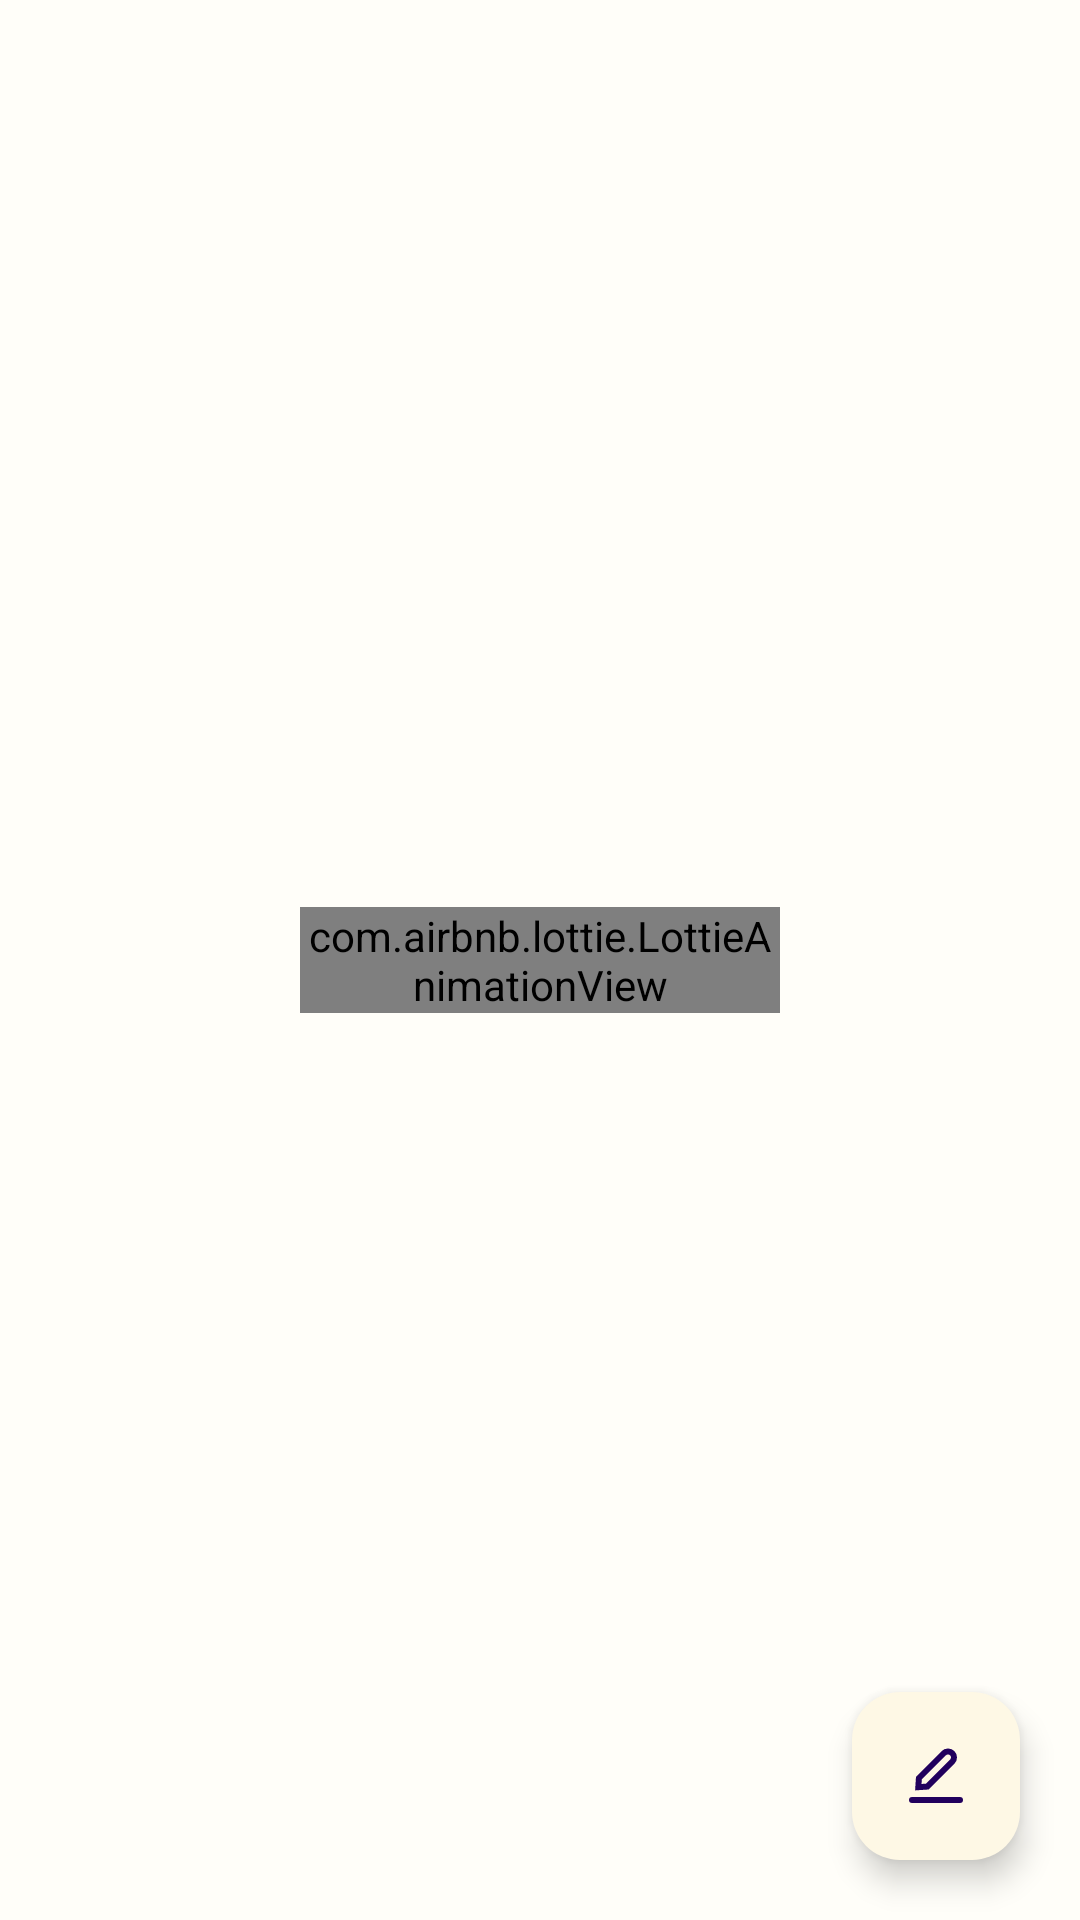

Layout XML and referenced resources for this Android screen:
<!-- AndroidManifest.xml: application theme Theme.DayLightNet -->
<!-- res/layout/fragment_home.xml -->
<?xml version="1.0" encoding="utf-8"?>
<androidx.constraintlayout.widget.ConstraintLayout xmlns:android="http://schemas.android.com/apk/res/android"
    xmlns:app="http://schemas.android.com/apk/res-auto"
    xmlns:tools="http://schemas.android.com/tools"
    android:layout_width="match_parent"
    android:layout_height="match_parent"
    tools:context=".fragments.HomeFragment">

    <androidx.recyclerview.widget.RecyclerView
        android:id="@+id/posts_rw"
        android:layout_width="match_parent"
        android:layout_height="match_parent"
        app:layout_constraintBottom_toBottomOf="parent"
        app:layout_constraintEnd_toEndOf="parent"
        app:layout_constraintStart_toStartOf="parent"
        app:layout_constraintTop_toTopOf="parent" />

    <com.airbnb.lottie.LottieAnimationView
        android:id="@+id/loading_anim"
        android:layout_width="0dp"
        android:layout_height="wrap_content"
        android:layout_marginHorizontal="100dp"
        app:layout_constraintBottom_toBottomOf="parent"
        app:layout_constraintEnd_toEndOf="parent"
        app:layout_constraintStart_toStartOf="parent"
        app:layout_constraintTop_toTopOf="parent"
        app:lottie_loop="true"
        app:lottie_rawRes="@raw/anim_loading_sun" />

    <TextView
        android:id="@+id/no_posts_tv"
        android:layout_width="match_parent"
        android:layout_height="wrap_content"
        app:layout_constraintStart_toStartOf="parent"
        app:layout_constraintEnd_toEndOf="parent"
        app:layout_constraintTop_toTopOf="parent"
        app:layout_constraintBottom_toBottomOf="parent"
        android:text="@string/home_no_posts_message"
        android:visibility="gone"
        style="@style/BaseText.Header.Header3"
        android:textColor="@color/on_background_light"/>

    <com.google.android.material.floatingactionbutton.FloatingActionButton
        android:id="@+id/add_post_btn"
        android:layout_width="wrap_content"
        android:layout_height="wrap_content"
        android:layout_marginEnd="20dp"
        android:layout_marginBottom="20dp"
        android:backgroundTint="@color/surface"
        android:src="@drawable/ic_edit"
        app:layout_constraintBottom_toBottomOf="parent"
        app:layout_constraintEnd_toEndOf="parent" />


</androidx.constraintlayout.widget.ConstraintLayout>
<!-- resources referenced by this layout -->
<resources>
  <color name="on_background_light">#9A9A9A</color>
  <color name="surface">#FFFFFF</color>
  <!-- drawable ic_edit (drawable) -->
  <vector xmlns:android="http://schemas.android.com/apk/res/android"
      android:width="24dp"
      android:height="24dp"
      android:viewportWidth="24"
      android:viewportHeight="24">
  
      <path
          android:fillColor="#00000000"
          android:fillType="evenOdd"
          android:pathData="M20,20L4,20"
          android:strokeWidth="2"
          android:strokeColor="#0C0310"
          android:strokeLineCap="round" />
  
      <path
          android:fillColor="#00000000"
          android:fillType="evenOdd"
          android:pathData="M14.586,4.414C15.367,3.633 16.633,3.633 17.414,4.414L17.414,4.414C18.195,5.195 18.195,6.462 17.414,7.243L9.131,15.526L6.101,15.728L6.303,12.698L14.586,4.414Z"
          android:strokeWidth="2"
          android:strokeColor="#0C0310"
          android:strokeLineCap="round" />
  
  </vector>
  <style name="Theme.DayLightNet" parent="Base.Theme.DayLightNet" />
  <style name="Base.Theme.DayLightNet" parent="Theme.Material3.DayNight.NoActionBar">
          <item name="android:windowBackground">@color/background</item>
  
          <item name="colorPrimary">@color/primary</item>
          <item name="colorSecondary">@color/secondary</item>
          <item name="colorSurface">@color/surface</item>
          <item name="colorError">@color/error</item>
  
  
          <item name="colorOnPrimary">@color/on_primary</item>
          <item name="colorOnBackground">@color/on_background</item>
          <item name="colorOnSurface">@color/on_surface</item>
      </style>
  <color name="background">#FFFEF9</color>
  <color name="primary">#FBBD0D</color>
  <color name="secondary">#2D2C2E</color>
  <color name="error">#FD1F4A</color>
  <color name="on_primary">#FFFFFF</color>
  <color name="on_background">#000000</color>
  <color name="on_surface">#000000</color>
</resources>
